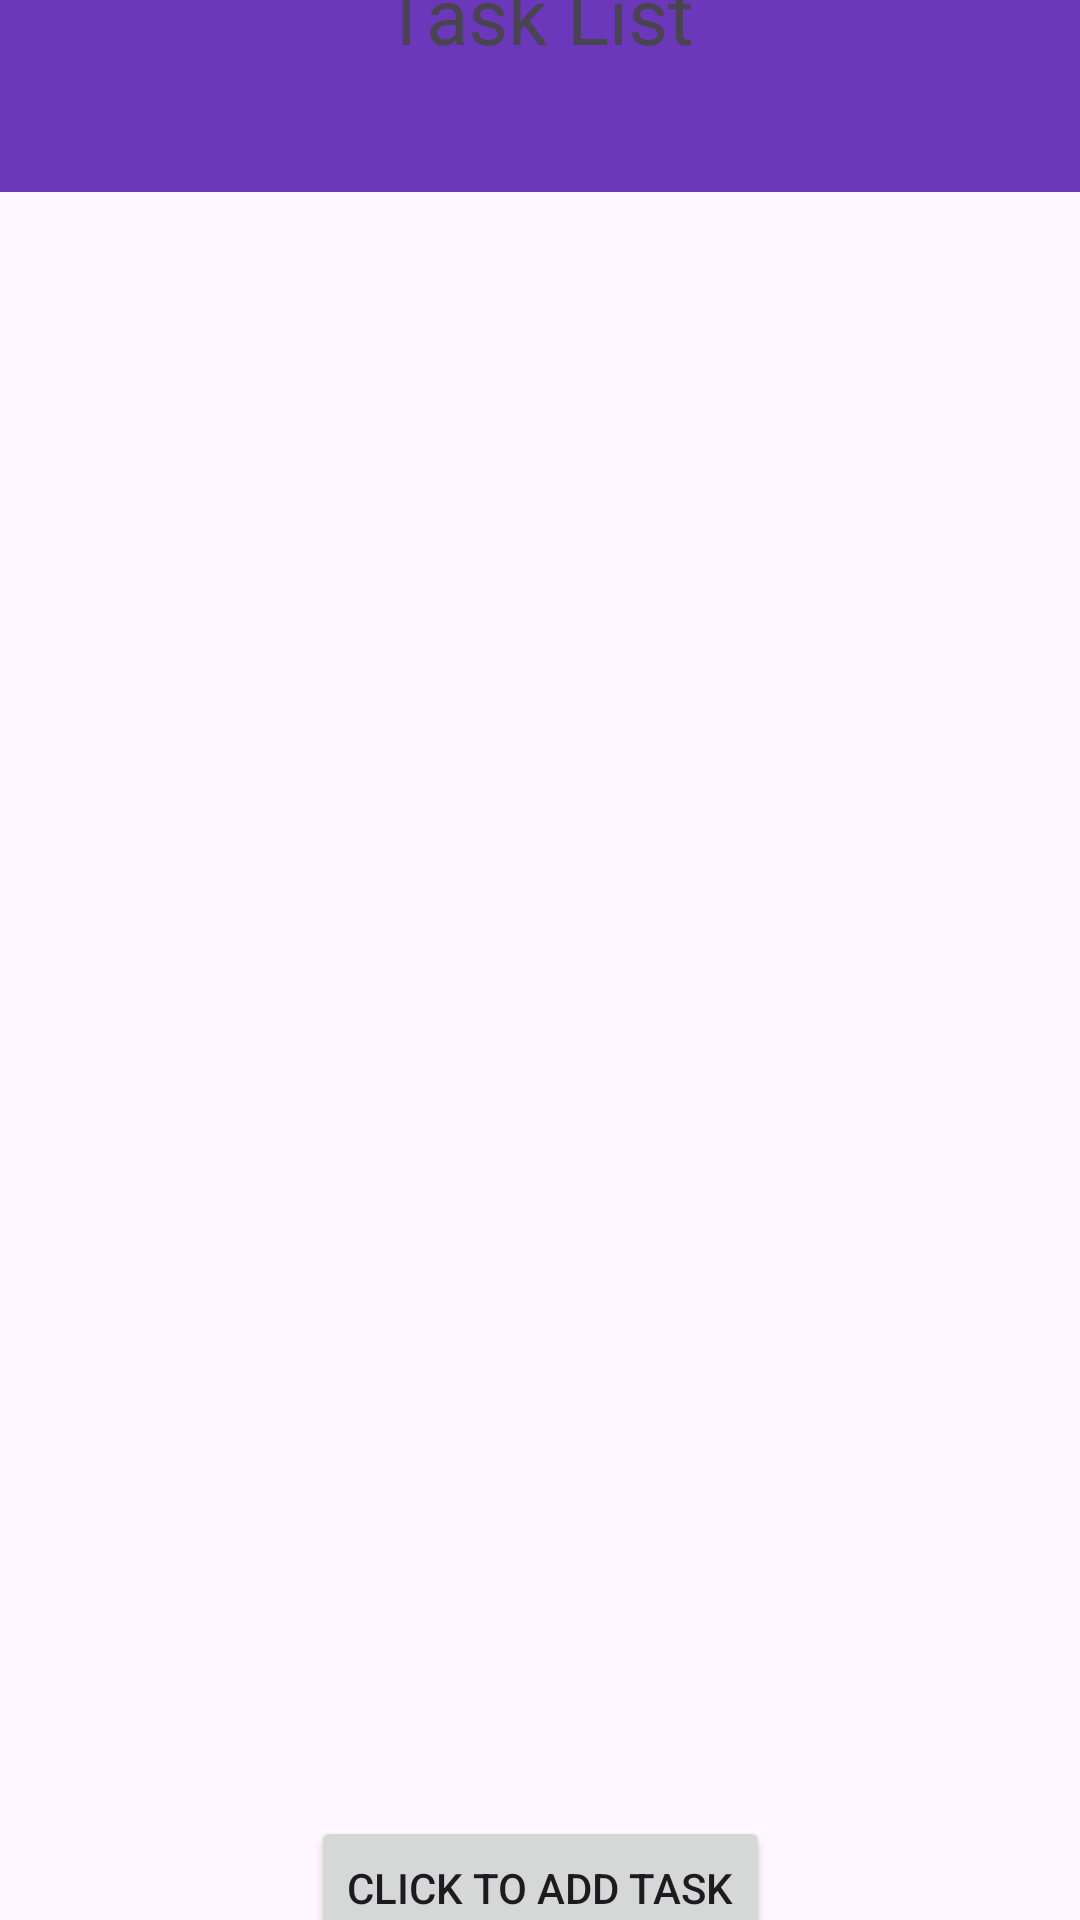

Reconstruct the res/layout file that produces this screen, plus the resources it refers to.
<!-- AndroidManifest.xml: activity theme Theme.TaskMaster -->
<!-- res/layout/activity_task_list.xml -->
<?xml version="1.0" encoding="utf-8"?>
<androidx.constraintlayout.widget.ConstraintLayout xmlns:android="http://schemas.android.com/apk/res/android"
    xmlns:app="http://schemas.android.com/apk/res-auto"
    xmlns:tools="http://schemas.android.com/tools"
    android:id="@+id/main"
    android:layout_width="match_parent"
    android:layout_height="match_parent"
    tools:context=".TaskListActivity">

    <androidx.appcompat.widget.Toolbar
        android:id="@+id/toolbar"
        android:layout_width="match_parent"
        android:layout_height="wrap_content"
        android:background="?attr/colorPrimary"
        android:title="TaskMaster"
        android:titleTextColor="@color/white"
        android:theme="@style/ThemeOverlay.AppCompat.Light"
        tools:ignore="HardcodedText,MissingConstraints" />

    <androidx.recyclerview.widget.RecyclerView
        android:id="@+id/ivRecycle"
        android:layout_width="405dp"
        android:layout_height="600dp"
        android:layout_marginTop="8dp"
        android:layout_marginBottom="20dp"
        app:layout_constraintBottom_toBottomOf="parent"
        app:layout_constraintEnd_toEndOf="parent"
        app:layout_constraintHorizontal_bias="0.0"
        app:layout_constraintStart_toStartOf="parent"
        app:layout_constraintTop_toTopOf="parent"
        app:layout_constraintVertical_bias="0.897" />

    <TextView
        android:id="@+id/textView2"
        android:layout_width="wrap_content"
        android:layout_height="wrap_content"
        android:text="Task List"
        android:textSize="26sp"
        app:layout_constraintBottom_toTopOf="@+id/ivRecycle"
        app:layout_constraintEnd_toEndOf="parent"
        app:layout_constraintHorizontal_bias="0.498"
        app:layout_constraintStart_toStartOf="parent"
        app:layout_constraintTop_toTopOf="parent"
        app:layout_constraintVertical_bias="0.81"
        tools:ignore="HardcodedText" />

    <Button
        android:id="@+id/btnMove"
        android:layout_width="wrap_content"
        android:layout_height="wrap_content"
        android:text="Click to add task"
        app:layout_constraintBottom_toBottomOf="parent"
        app:layout_constraintEnd_toEndOf="parent"
        app:layout_constraintHorizontal_bias="0.5"
        app:layout_constraintStart_toStartOf="parent"
        app:layout_constraintTop_toBottomOf="@+id/ivRecycle"
        tools:ignore="HardcodedText" />

</androidx.constraintlayout.widget.ConstraintLayout>
<!-- resources referenced by this layout -->
<resources>
  <color name="white">#FFFFFFFF</color>
  <style name="Theme.TaskMaster" parent="Theme.Material3.DayNight.NoActionBar">
          <item name="windowActionBar" type="bool">false</item>
          <item name="windowNoTitle" type="bool">true</item>
          
          <item name="colorPrimary">@color/purple_500</item>
          <item name="colorPrimaryVariant">@color/purple_700</item>
          <item name="colorOnPrimary">@color/white</item>
          <item name="colorSecondary">@color/teal_200</item>
      </style>
  <color name="purple_500">#6B38BC</color>
  <color name="purple_700">#FF3700B3</color>
  <color name="teal_200">#FF03DAC5</color>
</resources>
